The GitHub repository Synizter/asagao-classification contains a labelled image folder "dataset" with 2 categories: asagao morning glory flower, not asagao. Examples follow, each with its label.

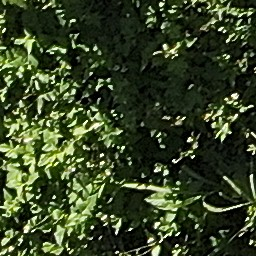
Label: not asagao

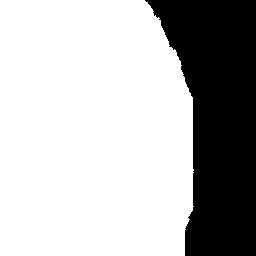
Label: asagao morning glory flower

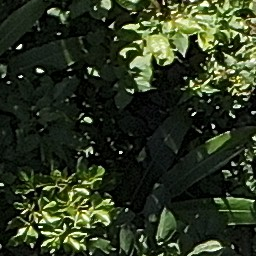
Label: not asagao

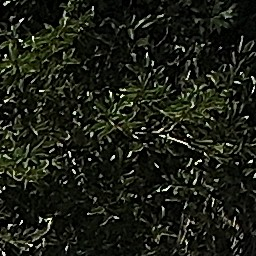
Label: not asagao

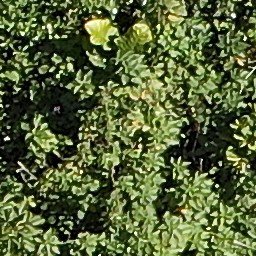
Label: not asagao

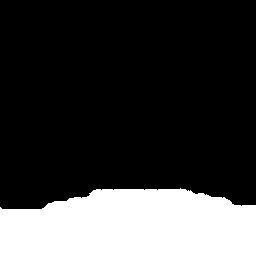
Label: asagao morning glory flower
